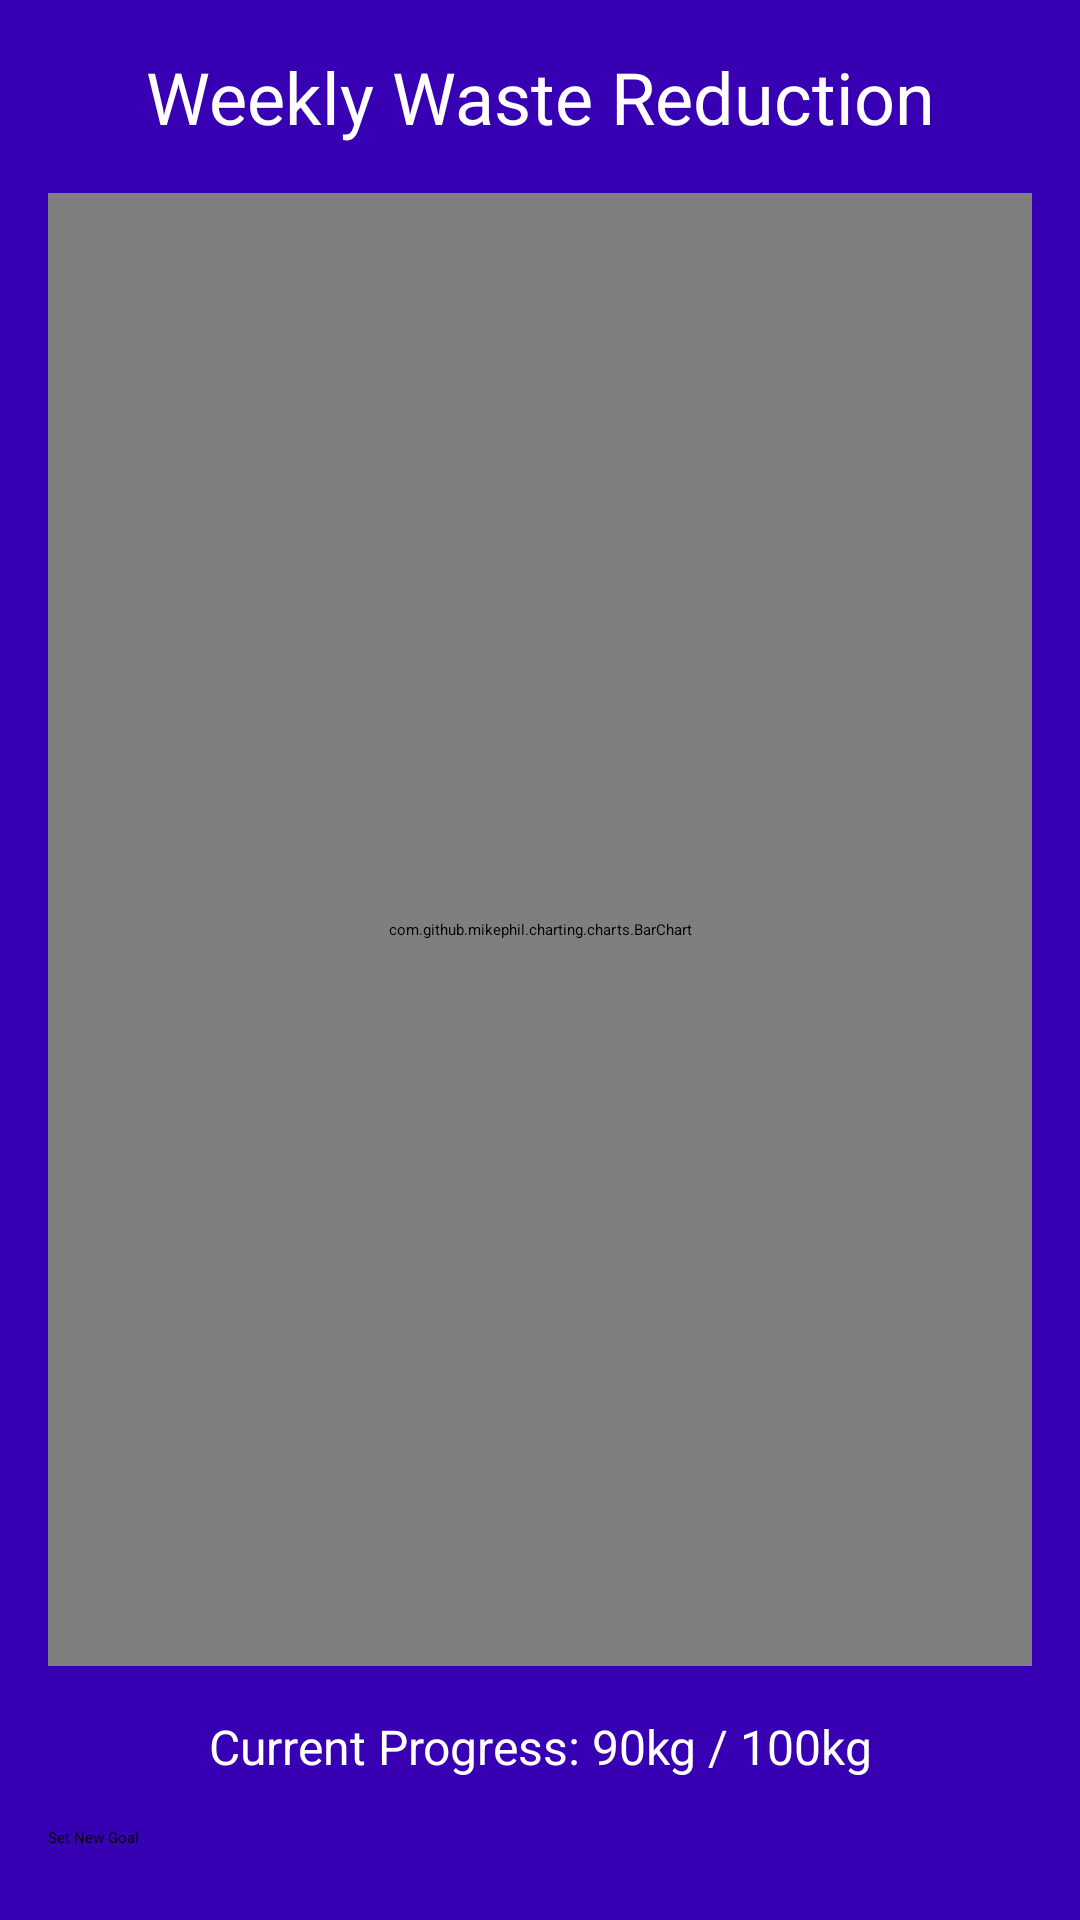

Produce the Android XML layout that renders to this screen, including the resource entries it uses.
<!-- AndroidManifest.xml: application theme Theme.EcoTrack -->
<!-- res/layout/activity_goals_temp.xml -->
<?xml version="1.0" encoding="utf-8"?>
<LinearLayout xmlns:android="http://schemas.android.com/apk/res/android"
    xmlns:tools="http://schemas.android.com/tools"
    android:layout_width="match_parent"
    android:layout_height="match_parent"
    android:orientation="vertical"
    android:padding="16dp"
    android:background="@color/purple_700">

    <TextView
        android:layout_width="match_parent"
        android:layout_height="wrap_content"
        android:text="Weekly Waste Reduction"
        android:textSize="24sp"
        android:textColor="@android:color/white"
        android:gravity="center"
        android:layout_marginBottom="16dp"/>

    <com.github.mikephil.charting.charts.BarChart
        android:id="@+id/barChart"
        android:layout_width="match_parent"
        android:layout_height="0dp"
        android:layout_weight="1"
        android:layout_marginBottom="16dp"/>

    <TextView
        android:id="@+id/goalProgressText"
        android:layout_width="match_parent"
        android:layout_height="wrap_content"
        android:text="Current Progress: 90kg / 100kg"
        android:textSize="16sp"
        android:textColor="@android:color/white"
        android:gravity="center"
        android:layout_marginBottom="16dp"/>

    <Button
        android:id="@+id/setGoalButton"
        android:layout_width="match_parent"
        android:layout_height="wrap_content"
        android:text="Set New Goal"
        android:layout_marginBottom="8dp"/>

</LinearLayout>
<!-- resources referenced by this layout -->
<resources>
  <color name="purple_700">#FF3700B3</color>
</resources>
